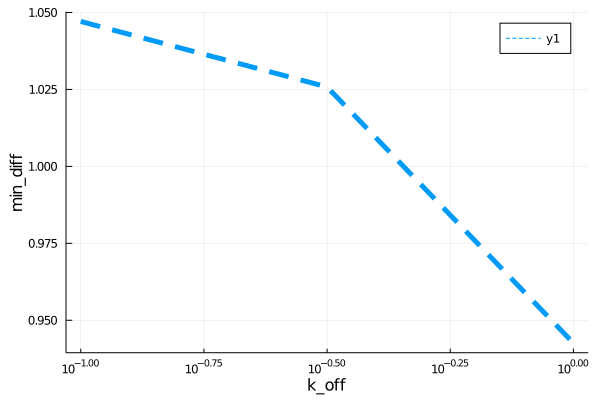

Data behind this chart, as committed beside it:
para, error
0.1, 1.047
0.3162, 1.026
1, 0.9426
